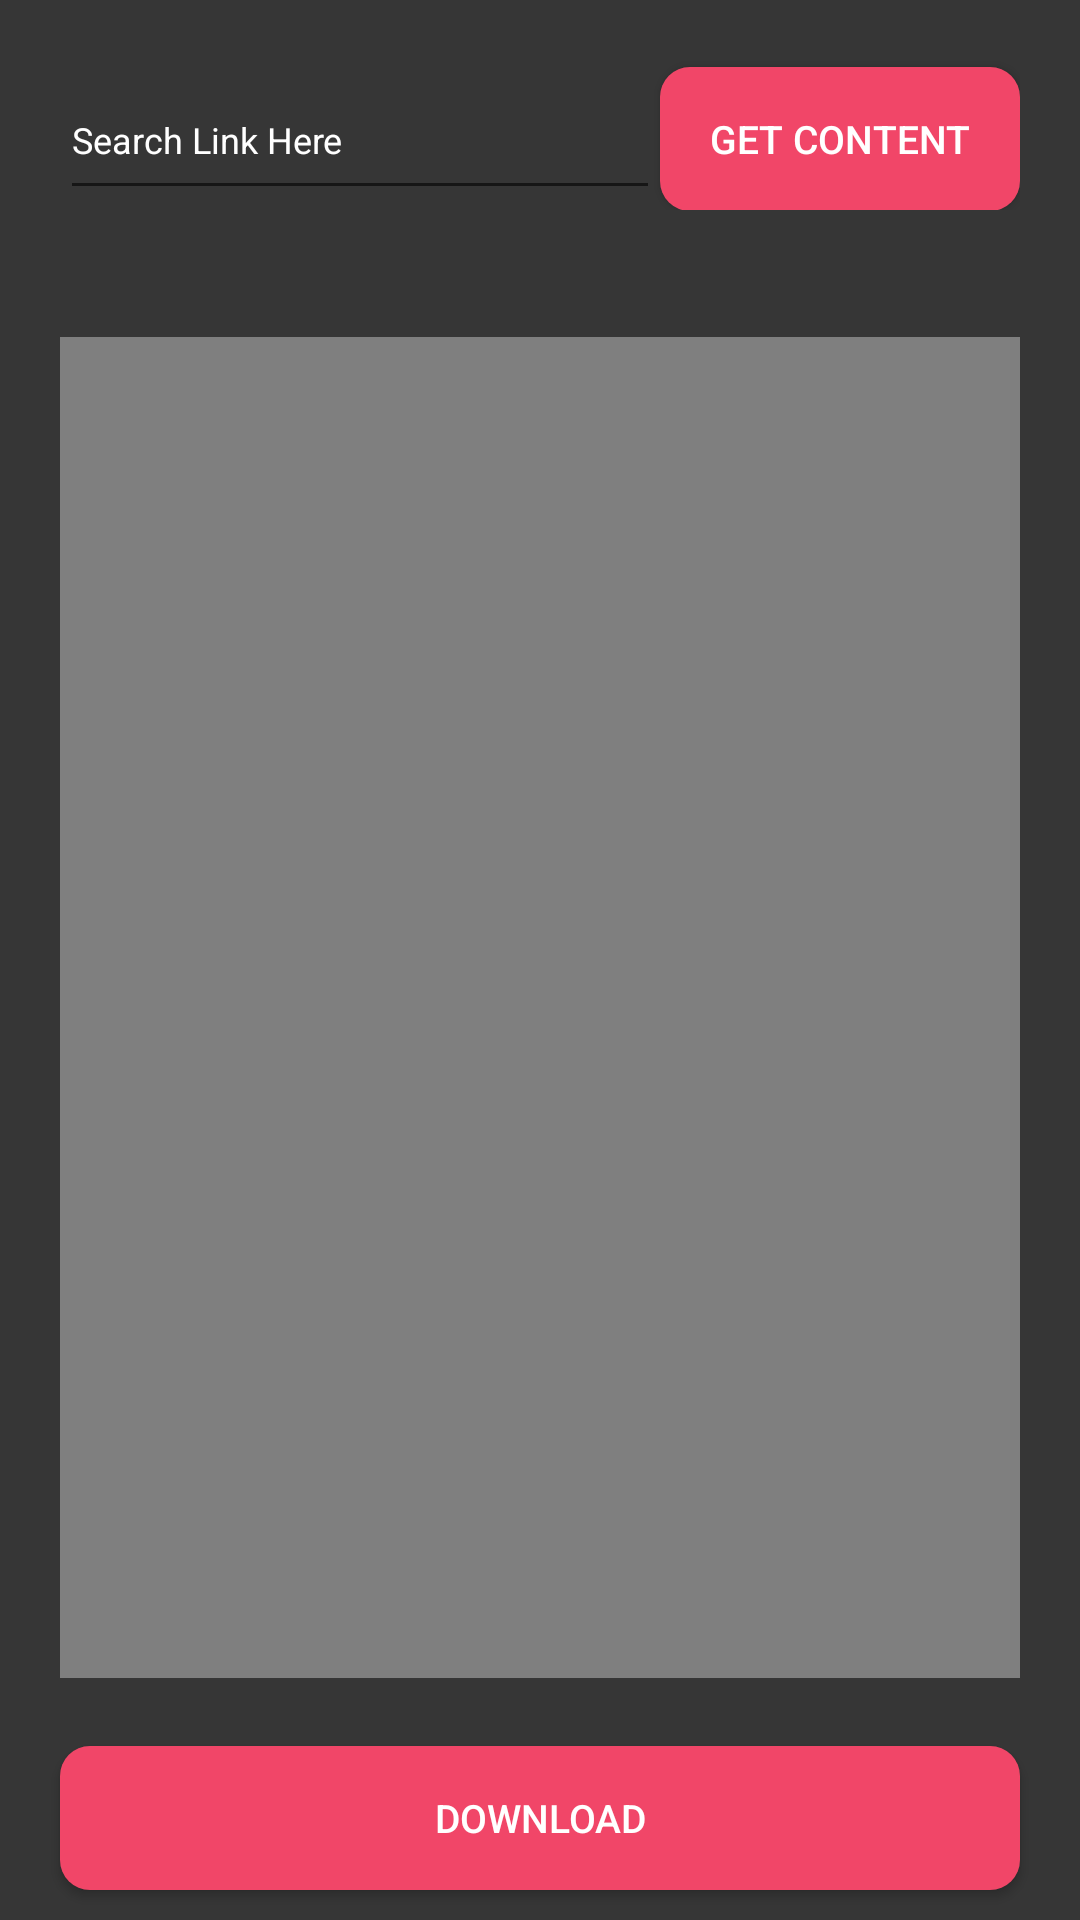

Layout XML and referenced resources for this Android screen:
<!-- AndroidManifest.xml: application theme Theme.InstagramSaver -->
<!-- res/layout/igtv_fragment.xml -->
<?xml version="1.0" encoding="utf-8"?>
<RelativeLayout xmlns:android="http://schemas.android.com/apk/res/android"
    android:layout_width="match_parent"
    android:layout_height="match_parent"
    android:background="#363636">

    <LinearLayout
        android:layout_width="match_parent"
        android:layout_height="wrap_content"
        android:layout_margin="20dp"
        android:id="@+id/components"
        android:orientation="horizontal">

        <EditText
            android:layout_width="match_parent"
            android:layout_height="50dp"
            android:textColorHint="@color/white"
            android:textColor="@color/white"
            android:textSize="12sp"
            android:hint="Search Link Here"
            android:maxLines="2"
            android:ellipsize="end"
            android:layout_weight="1"
            android:id="@+id/getigtvlink">

        </EditText>

        <androidx.appcompat.widget.AppCompatButton
            android:layout_width="120dp"
            android:layout_height="wrap_content"
            android:id="@+id/getigtv"
            android:textSize="13sp"
            android:textColor="@color/white"
            android:background="@drawable/buttonbg"
            android:text="Get Content">

        </androidx.appcompat.widget.AppCompatButton>

    </LinearLayout>

    <RelativeLayout
        android:layout_width="match_parent"
        android:layout_height="match_parent"
        android:layout_margin="20dp"
        android:layout_above="@+id/downloadIgtv"
        android:layout_below="@id/components">

        <VideoView
            android:layout_width="match_parent"
            android:layout_height="match_parent"
            android:layout_centerInParent="true"
            android:layout_centerHorizontal="true"
            android:layout_centerVertical="true"
            android:layout_gravity="center"
            android:id="@+id/particularigtv"
            android:layout_marginBottom="5dp">

        </VideoView>


    </RelativeLayout>

    <androidx.appcompat.widget.AppCompatButton
        android:layout_width="match_parent"
        android:layout_height="wrap_content"
        android:id="@+id/downloadIgtv"
        android:textSize="13sp"
        android:textColor="@color/white"
        android:background="@drawable/buttonbg"
        android:text="Download"
        android:layout_marginLeft="20dp"
        android:layout_marginRight="20dp"
        android:layout_alignParentBottom="true"
        android:layout_marginBottom="10dp">

    </androidx.appcompat.widget.AppCompatButton>


</RelativeLayout>
<!-- resources referenced by this layout -->
<resources>
  <!-- drawable buttonbg (drawable) -->
  <?xml version="1.0" encoding="utf-8"?>
  <shape xmlns:android="http://schemas.android.com/apk/res/android"
      android:shape="rectangle">
  
  
      <solid android:color="#F14668">
  
      </solid>
      <corners android:radius="10dp"></corners>
  
  
  </shape>
  <style name="Theme.InstagramSaver" parent="Theme.MaterialComponents.DayNight.NoActionBar">
          
          <item name="colorPrimary">@color/purple_500</item>
          <item name="colorPrimaryVariant">@color/purple_700</item>
          <item name="colorOnPrimary">@color/white</item>
          
          <item name="colorSecondary">@color/teal_200</item>
          <item name="colorSecondaryVariant">@color/teal_700</item>
          <item name="colorOnSecondary">@color/black</item>
          
          <item name="android:statusBarColor">?attr/colorPrimaryVariant</item>
          
      </style>
  <!-- not gathered from this repository: default colours our renderer supplied (Android Studio template values) -->
  <color name="purple_500">#FF6200EE</color>
  <color name="purple_700">#FF3700B3</color>
  <color name="teal_200">#FF03DAC5</color>
  <color name="teal_700">#FF018786</color>
  <color name="black">#FF000000</color>
  <color name="white">#FFFFFFFF</color>
</resources>
